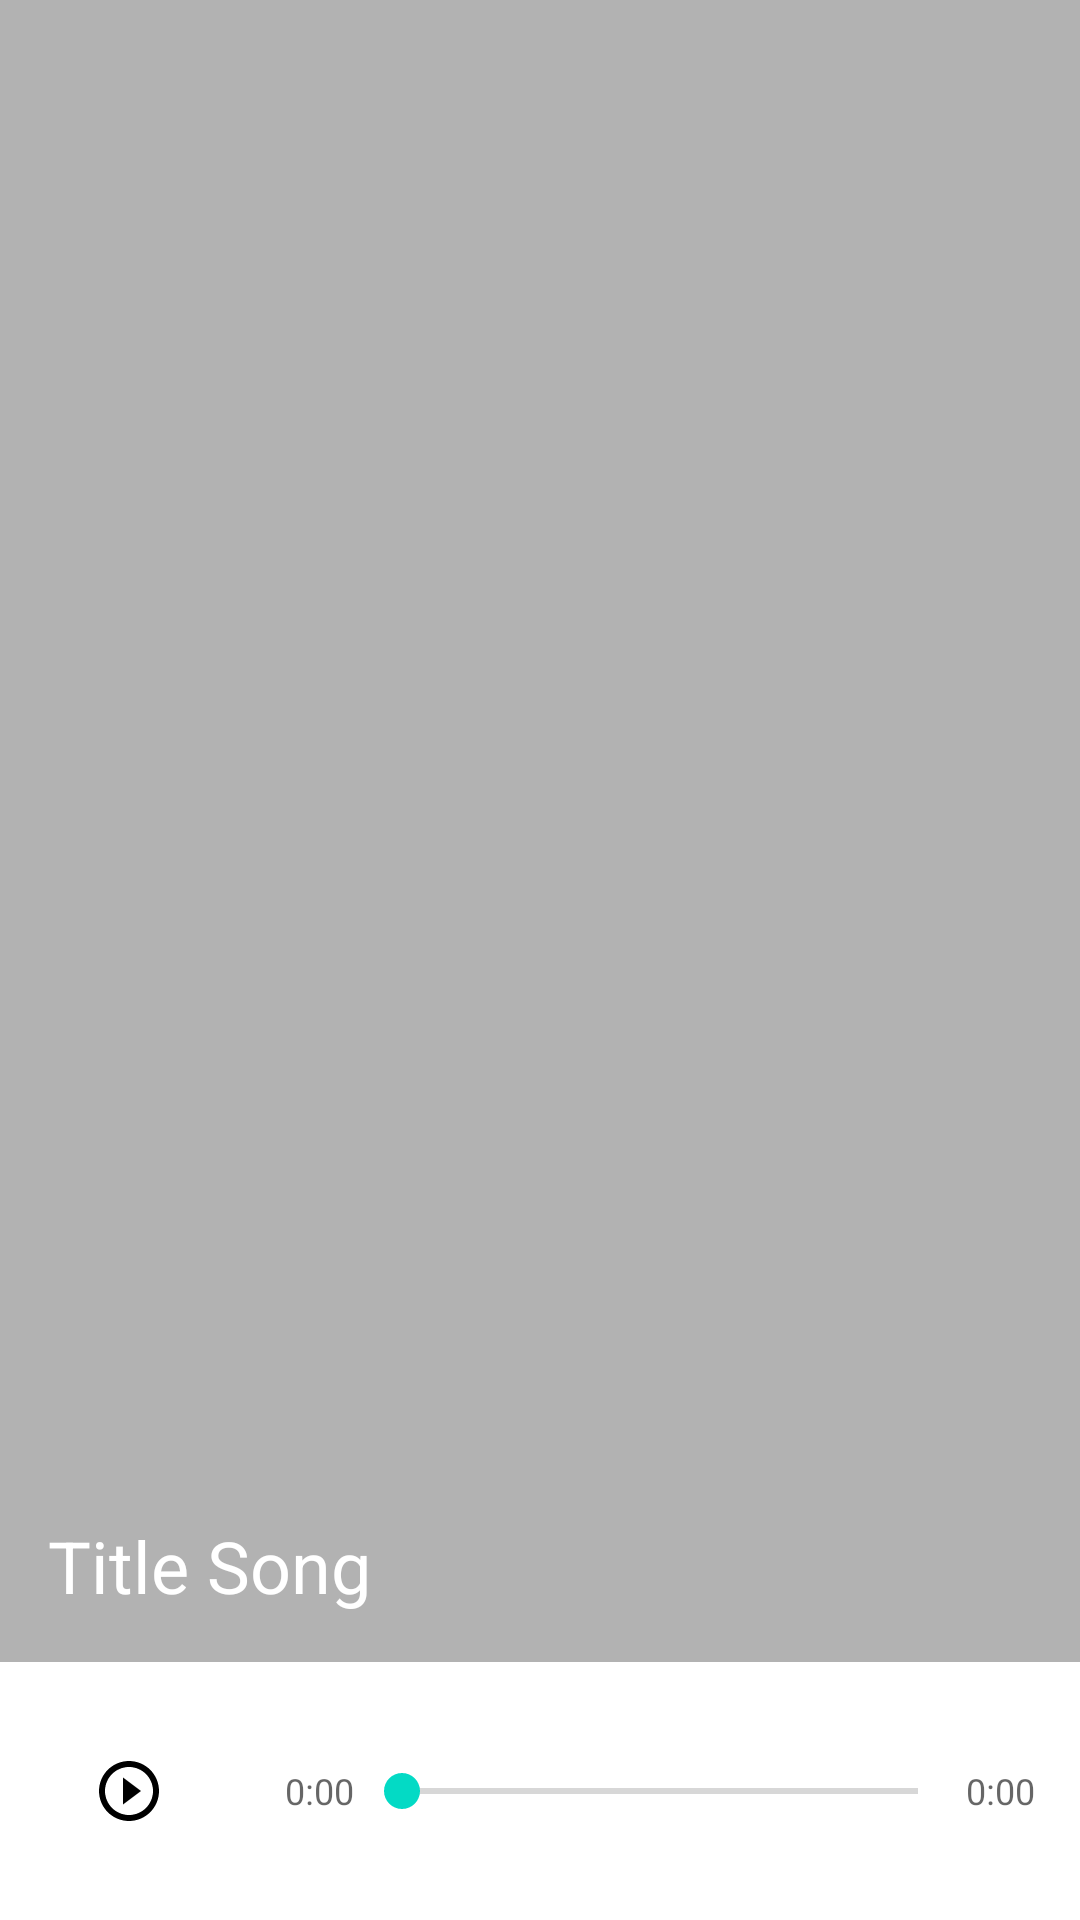

Here is an Android app screen rendered from its layout file. Give the layout XML and the strings, colors and styles it references.
<!-- AndroidManifest.xml: application theme Theme.KleeMusik -->
<!-- res/layout/activity_play_musiknya.xml -->
<?xml version="1.0" encoding="utf-8"?>
<RelativeLayout xmlns:android="http://schemas.android.com/apk/res/android"
    xmlns:app="http://schemas.android.com/apk/res-auto"
    xmlns:tools="http://schemas.android.com/tools"
    android:layout_width="match_parent"
    android:layout_height="match_parent"
    tools:context=".PlayMusiknya">

    <LinearLayout
        android:layout_width="match_parent"
        android:layout_height="match_parent"
        android:layout_centerInParent="true"
        android:orientation="vertical">

        <RelativeLayout
            android:layout_width="match_parent"
            android:layout_height="0dp"
            android:layout_weight="1">

            <ImageView
                android:layout_width="match_parent"
                android:layout_height="match_parent"
                android:scaleType="centerCrop"
                android:src="@drawable/ic_launcher_background" />

            <View
                android:layout_width="match_parent"
                android:layout_height="match_parent"
                android:background="#4D000000" />

            <TextView
                android:id="@+id/title_song"
                android:layout_width="wrap_content"
                android:layout_height="wrap_content"
                android:layout_alignParentStart="true"
                android:layout_alignParentBottom="true"
                android:layout_margin="16dp"
                android:text="Title Song"
                android:textAppearance="@style/TextAppearance.AppCompat.Headline"
                android:textColor="@android:color/white" />

        </RelativeLayout>

        <LinearLayout
            android:id="@+id/player_control"
            android:layout_width="match_parent"
            android:layout_height="wrap_content"
            android:orientation="vertical"
            android:padding="15dp">

            <LinearLayout
                android:layout_width="match_parent"
                android:layout_height="wrap_content"
                android:gravity="center">

                <ImageButton
                    android:id="@+id/bt_play"
                    android:layout_width="?attr/actionBarSize"
                    android:layout_height="?attr/actionBarSize"
                    android:background="@color/white"
                    android:clickable="true"
                    android:focusable="true"
                    android:src="@drawable/playic"
                    android:tint="@android:color/black" />

                <View
                    android:layout_width="24dp"
                    android:layout_height="match_parent" />

                <TextView
                    android:id="@+id/tv_song_current_duration"
                    android:layout_width="wrap_content"
                    android:layout_height="wrap_content"
                    android:text="0:00"
                    android:textAppearance="@style/TextAppearance.AppCompat.Caption" />

                <androidx.appcompat.widget.AppCompatSeekBar
                    android:id="@+id/seek_song_progressbar"
                    android:layout_width="0dp"
                    android:layout_height="wrap_content"
                    android:layout_weight="1"
                    android:progress="0" />

                <TextView
                    android:id="@+id/tv_song_total_duration"
                    android:layout_width="wrap_content"
                    android:layout_height="wrap_content"
                    android:text="0:00"
                    android:textAppearance="@style/TextAppearance.AppCompat.Caption" />


            </LinearLayout>


        </LinearLayout>


    </LinearLayout>

</RelativeLayout>
<!-- resources referenced by this layout -->
<resources>
  <color name="white">#FFFFFFFF</color>
  <!-- drawable playic (drawable) -->
  <vector android:height="24dp" android:tint="#FF726B"
      android:viewportHeight="24" android:viewportWidth="24"
      android:width="24dp" xmlns:android="http://schemas.android.com/apk/res/android">
      <path android:fillColor="@android:color/white" android:pathData="M10,16.5l6,-4.5 -6,-4.5v9zM12,2C6.48,2 2,6.48 2,12s4.48,10 10,10 10,-4.48 10,-10S17.52,2 12,2zM12,20c-4.41,0 -8,-3.59 -8,-8s3.59,-8 8,-8 8,3.59 8,8 -3.59,8 -8,8z"/>
  </vector>
  <style name="Theme.KleeMusik" parent="Theme.MaterialComponents.DayNight.DarkActionBar">
          
          <item name="colorPrimary">@color/merah</item>
          <item name="colorPrimaryVariant">@color/oren</item>
          <item name="colorOnPrimary">@color/white</item>
          
          <item name="colorSecondary">@color/teal_200</item>
          <item name="colorSecondaryVariant">@color/teal_700</item>
          <item name="colorOnSecondary">@color/black</item>
          
          <item name="android:statusBarColor" tools:targetApi="l">?attr/colorPrimaryVariant</item>
          
      </style>
  <color name="merah">#ff0000</color>
  <color name="oren">#FF726B</color>
  <color name="teal_200">#FF03DAC5</color>
  <color name="teal_700">#FF018786</color>
  <color name="black">#FF000000</color>
</resources>
